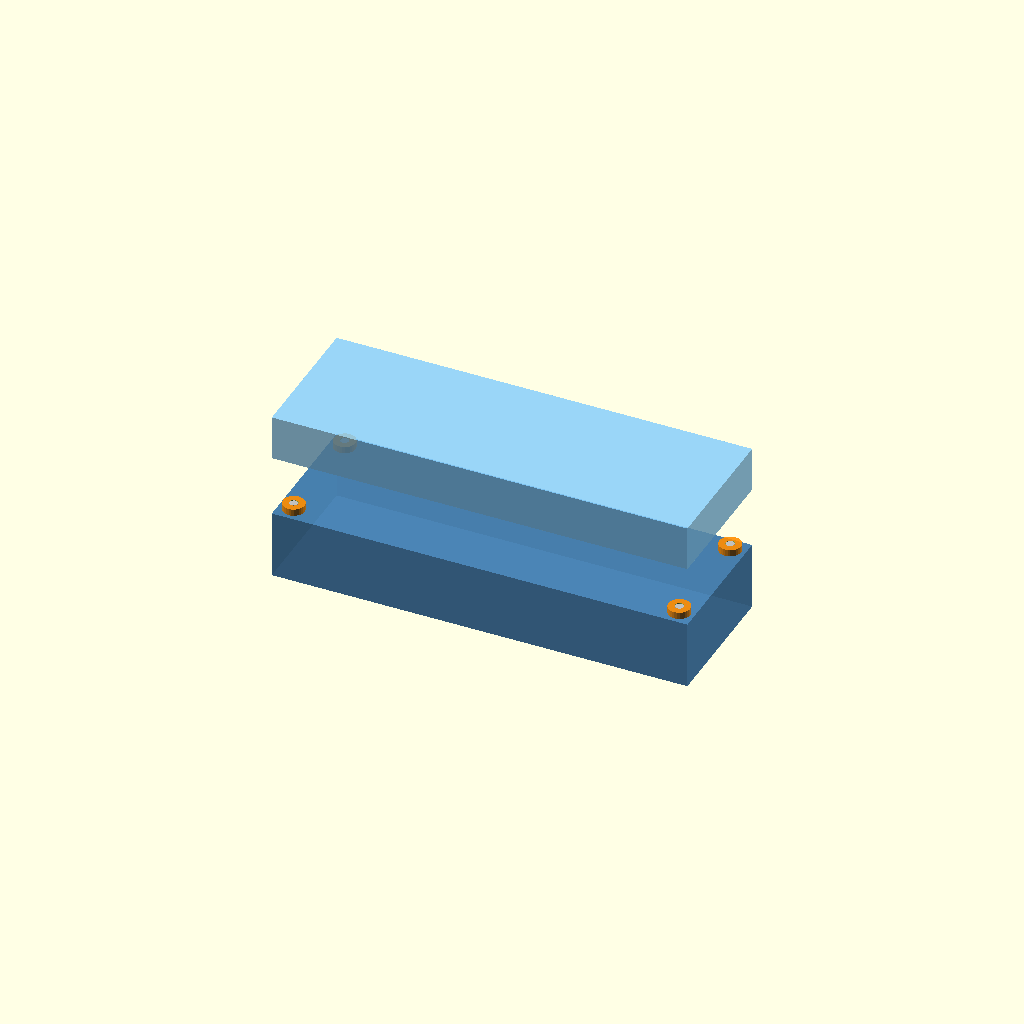
Cell 1 — every parameter at its default value.
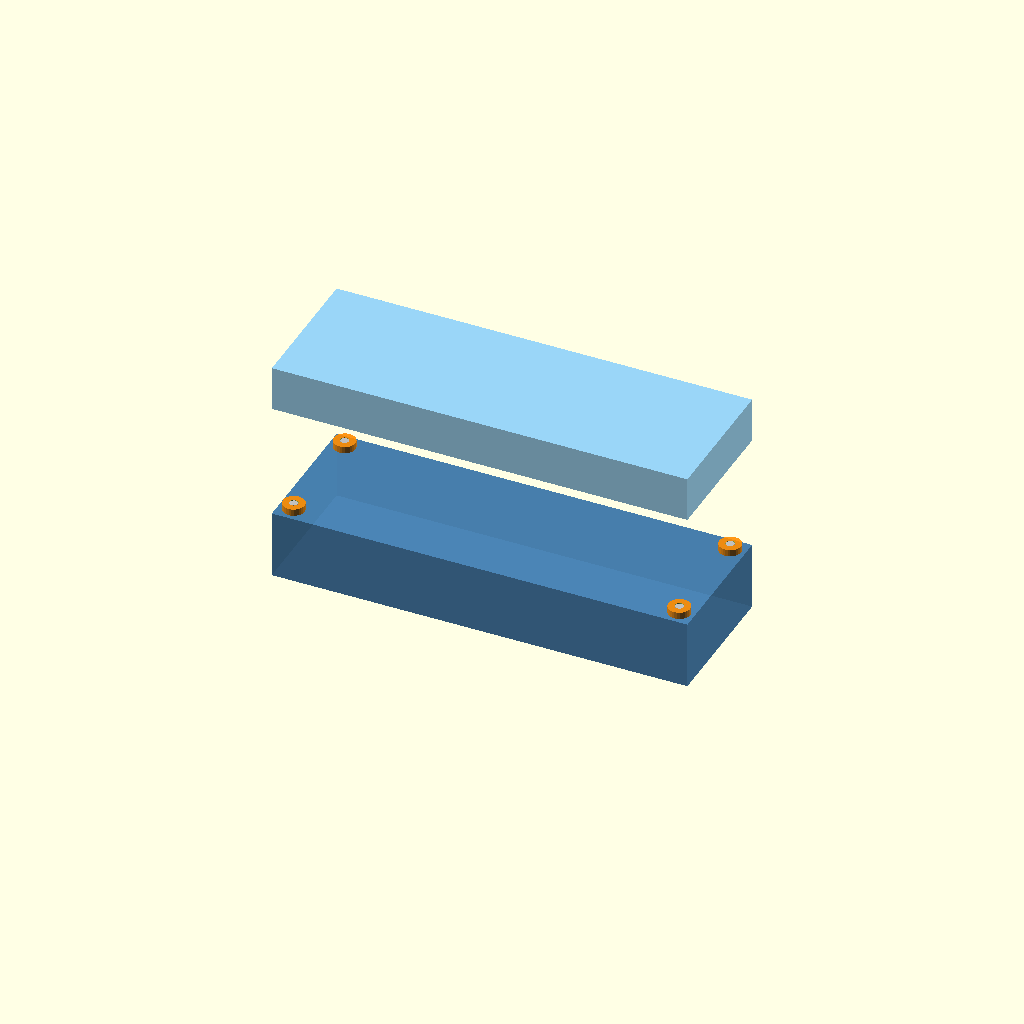
Cell 2 — explode set to 80, the other parameters unchanged.
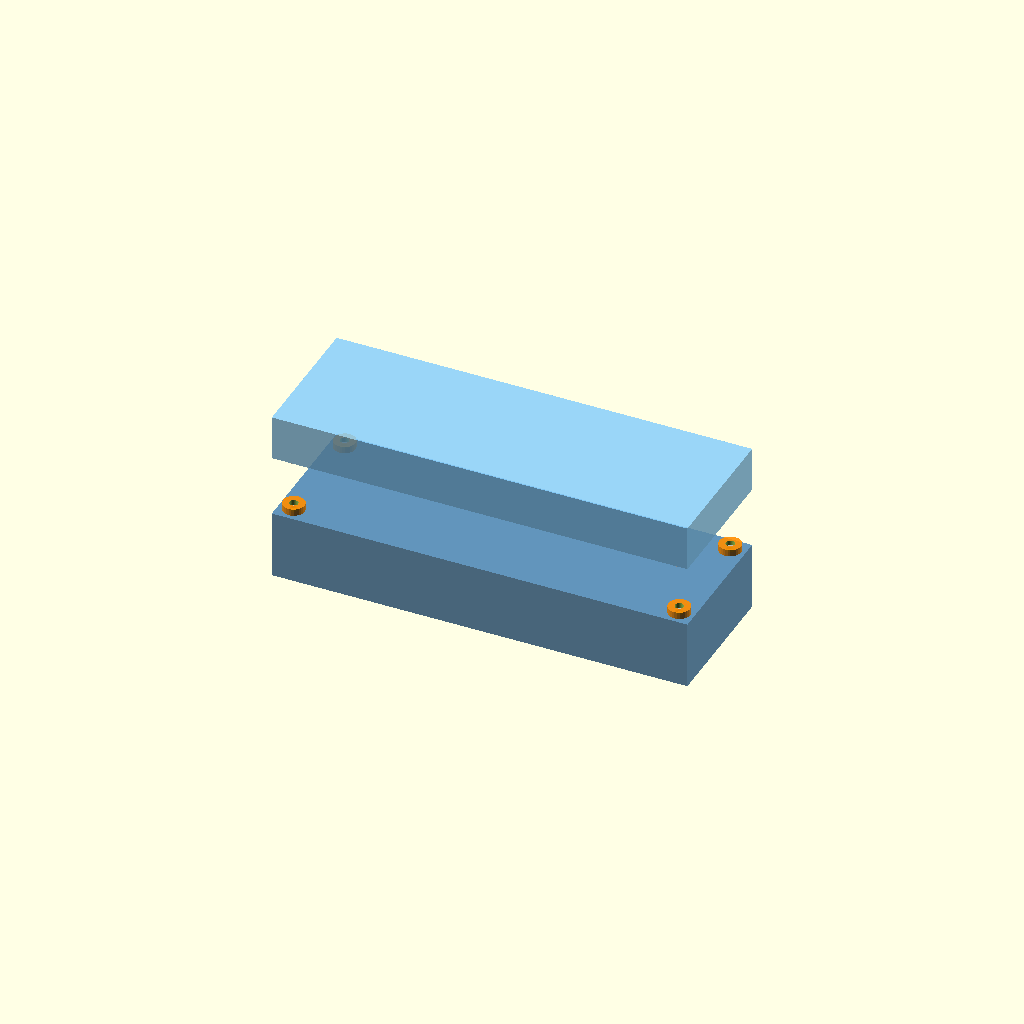
Cell 3 — mag_h set to 6.6, the other parameters unchanged.
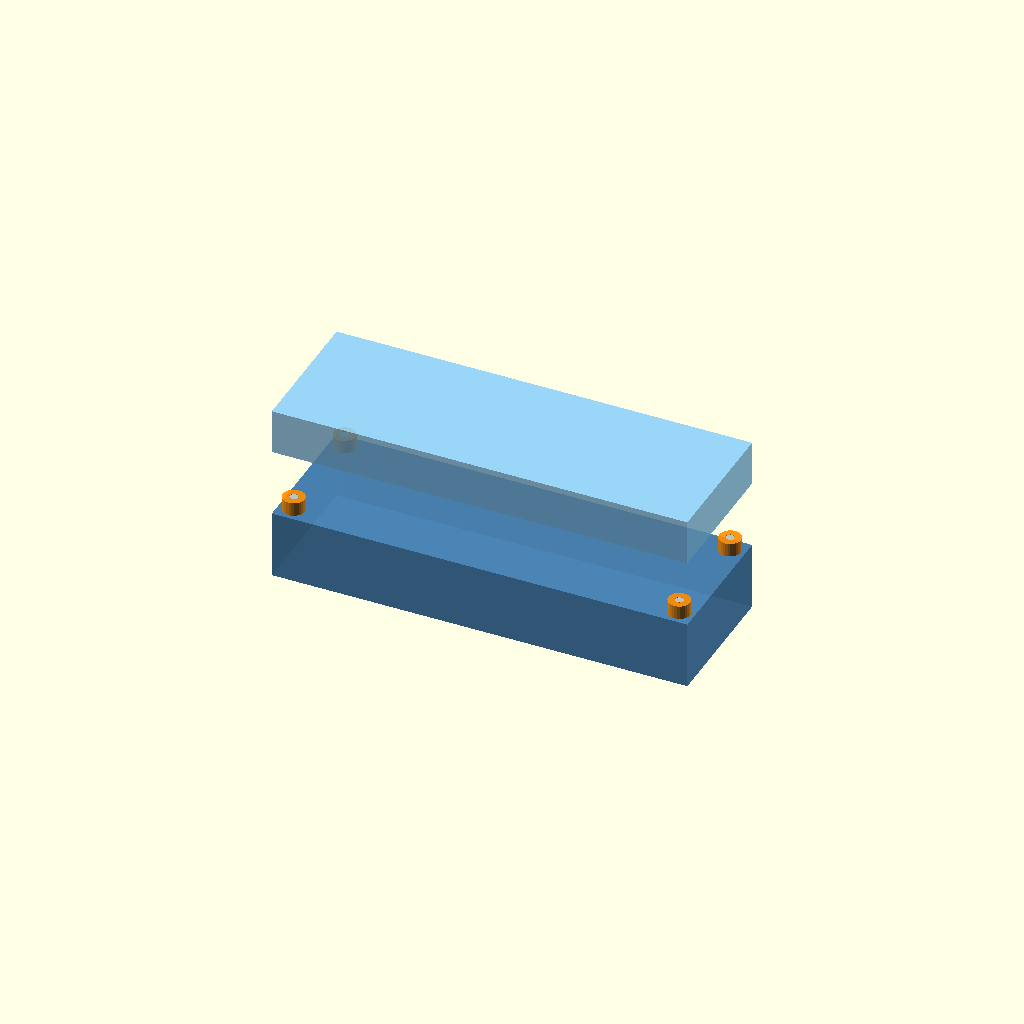
Cell 4: the same model with boss_h = 10.
All cells are drawn from one camera (rotation 55°, 0°, 25°, orthographic, colour scheme Cornfield), so only the parameter changes between them.
The OpenSCAD source (design/drawers/mixed/attach/C_pin/03_magnet_corner_pockets.scad):
// 03_magnet_corner_pockets.scad
// Ø6×3 mm disc magnets recessed into raised alignment bosses at all four
// corners of both mating faces. Trays self-locate and hold magnetically.
// Engage: lower upper tray onto lower — bosses nest, magnets snap.
// Release: pry any corner upward by hand.
//
// explode=0  → engaged
// explode=40 → open/exploded (bosses & magnets visible)

explode = 40;

lx=305; ly=102; lz=50;
ux=305; uy=102; uz=33;

mag_d    = 6.4;   // magnet pocket Ø (6 mm + 0.4 clearance)
mag_h    = 3.3;   // magnet pocket depth
boss_r   = 8;     // boss outer radius (16 mm dia — large & clear)
boss_h   = 5;     // boss protrusion height above mating face
inset    = boss_r + 3; // corner inset

corners = [
    [inset,    inset   ],
    [lx-inset, inset   ],
    [inset,    ly-inset],
    [lx-inset, ly-inset]
];

module lower_tray() { color("SteelBlue",0.85)    cube([lx,ly,lz]); }
module upper_tray() { color("LightSkyBlue",0.85) cube([ux,uy,uz]); }

// Visible magnet disc (silver)
module magnet(z) {
    color("Silver",1.0)
    translate([0,0,z])
        cylinder(d=mag_d-0.5, h=3.0, $fn=28);
}

// ==== Lower tray: bosses stand UP, magnet pocket from top ====
difference() {
    union() {
        lower_tray();
        // Raised bosses on top face
        color("DarkOrange",0.9)
        for(c=corners)
            translate([c[0], c[1], lz])
                cylinder(r=boss_r, h=boss_h, $fn=28);
    }
    // Magnet pockets recessed from top of each boss
    for(c=corners)
        translate([c[0], c[1], lz + boss_h - mag_h])
            cylinder(d=mag_d, h=mag_h+0.3, $fn=28);
}

// Magnets in lower bosses (always shown so they're visible in exploded)
for(c=corners)
    translate([c[0], c[1], 0])
        magnet(lz + boss_h - mag_h + 0.15);

// ==== Upper tray: sockets recess to receive lower bosses ====
translate([0, 0, lz + boss_h + explode])
difference() {
    upper_tray();
    // Socket holes in bottom face to receive bosses (+ 0.4 clearance)
    for(c=corners)
        translate([c[0], c[1], -boss_h - 0.1])
            cylinder(r=boss_r + 0.3, h=boss_h + 0.2, $fn=28);
    // Magnet pockets recessed from bottom of each socket
    for(c=corners)
        translate([c[0], c[1], -mag_h - 0.1])
            cylinder(d=mag_d, h=mag_h + 0.3, $fn=28);
}

// Magnets in upper sockets
for(c=corners)
    translate([c[0], c[1], lz + boss_h + explode - mag_h + 0.15 - 0.05])
        magnet(0);
Parameter table extracted from the source (name, type, default, range or options):
explode: number, default 40
mag_d: number, default 6.4
mag_h: number, default 3.3
boss_r: number, default 8
boss_h: number, default 5
